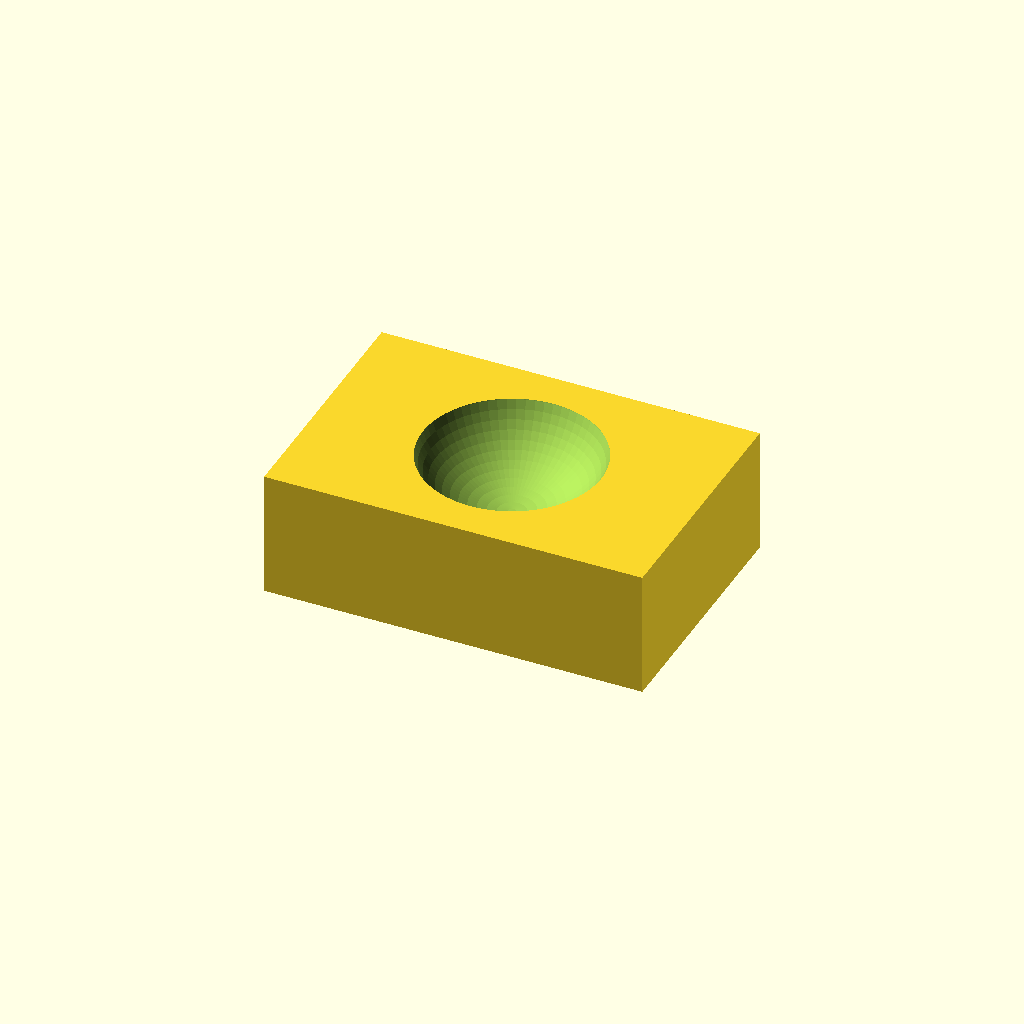
Cell 1: rendered with the file's own defaults.
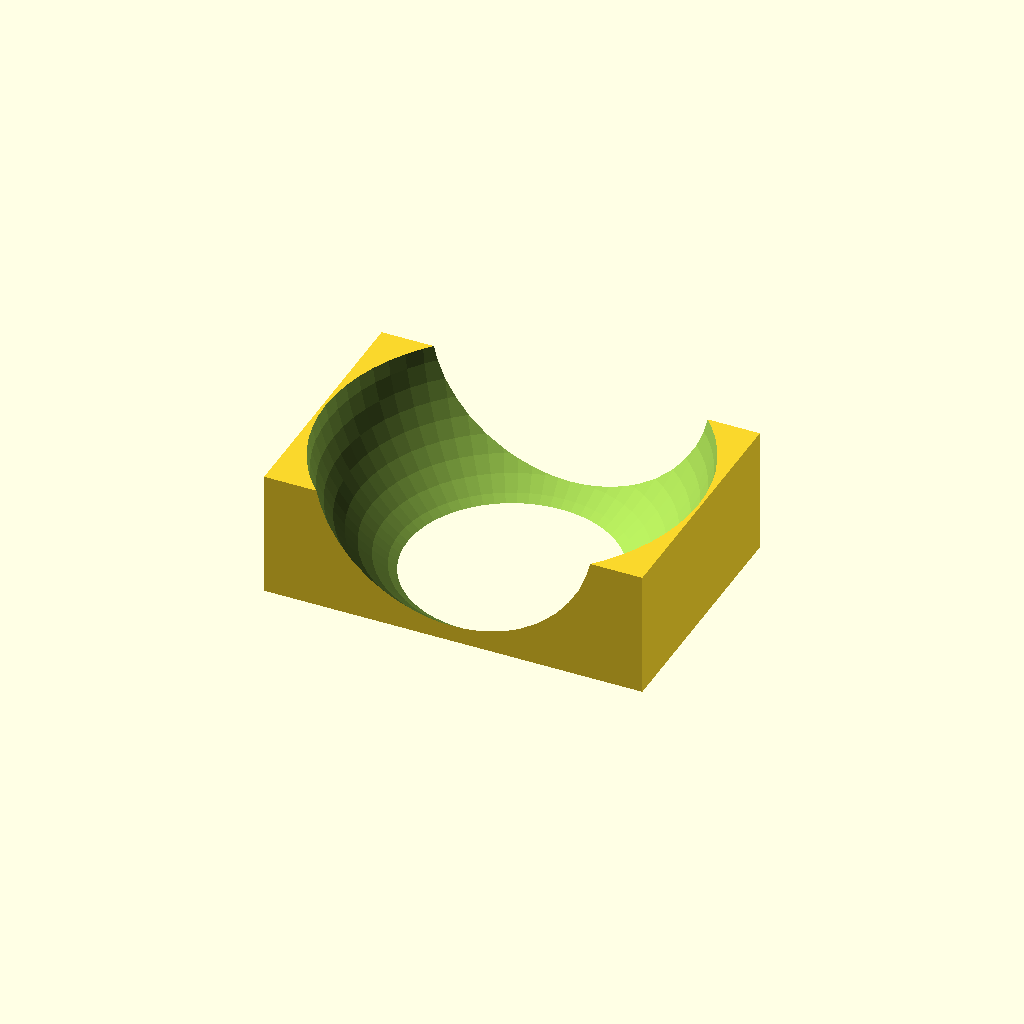
Cell 2: sphere_d = 60 (everything else at default).
One fixed orthographic camera (rotation 55°, 0°, 25°; colour scheme Cornfield) for every cell.
Source of the model, openscad-agent-skill/examples/block-with-spherical-cut.scad:
// Block with a spherical cut-out.
$fn = 64;
block = [60, 40, 20];
sphere_d = 30;

difference() {
    cube(block);
    translate([block[0]/2, block[1]/2, block[2] + 5]) sphere(d = sphere_d);
}
Parameter table extracted from the source (name, type, default, range or options):
block: vector, default [60, 40, 20]
sphere_d: number, default 30
